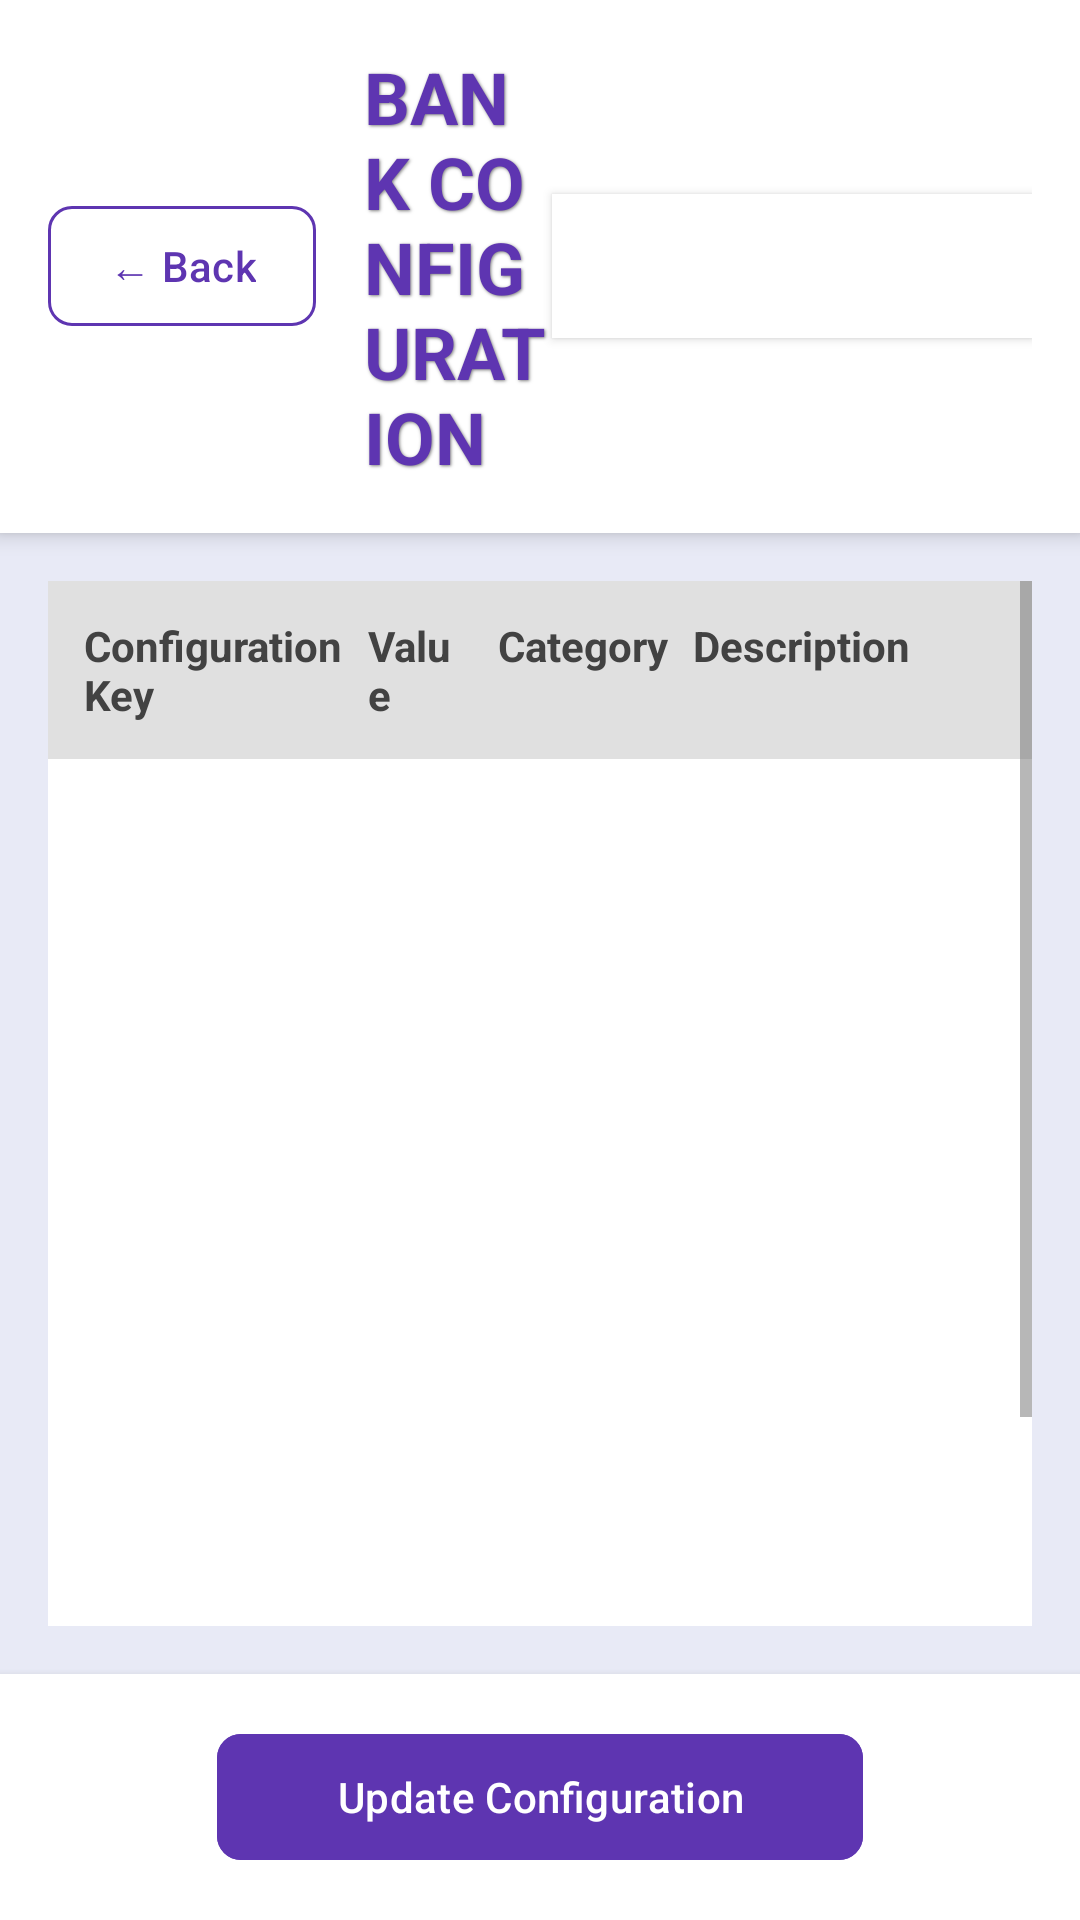

Layout XML and referenced resources for this Android screen:
<!-- AndroidManifest.xml: application theme Theme.MYBANK -->
<!-- res/layout/activity_bank_configuration.xml -->
<?xml version="1.0" encoding="utf-8"?>
<LinearLayout xmlns:android="http://schemas.android.com/apk/res/android"
    xmlns:app="http://schemas.android.com/apk/res-auto"
    android:layout_width="match_parent"
    android:layout_height="match_parent"
    android:orientation="vertical"
    android:background="#E8EAF6">

    
    <LinearLayout
        android:layout_width="match_parent"
        android:layout_height="wrap_content"
        android:orientation="horizontal"
        android:padding="16dp"
        android:gravity="center_vertical"
        android:background="@android:color/white"
        android:elevation="4dp">

        <com.google.android.material.button.MaterialButton
            android:id="@+id/backButton"
            android:layout_width="wrap_content"
            android:layout_height="48dp"
            android:text="← Back"
            android:textColor="#5E35B1"
            android:backgroundTint="@android:color/white"
            android:textAllCaps="false"
            android:textSize="14sp"
            app:strokeColor="#5E35B1"
            app:strokeWidth="1dp"
            app:cornerRadius="8dp"
            android:paddingStart="20dp"
            android:paddingEnd="20dp"/>

        <TextView
            android:layout_width="0dp"
            android:layout_height="wrap_content"
            android:layout_weight="1"
            android:text="BANK CONFIGURATION"
            android:textSize="24sp"
            android:textStyle="bold"
            android:textColor="#5E35B1"
            android:layout_marginStart="16dp"
            android:shadowColor="#80000000"
            android:shadowDx="1"
            android:shadowDy="1"
            android:shadowRadius="2"/>

        <Spinner
            android:id="@+id/categorySpinner"
            android:layout_width="160dp"
            android:layout_height="48dp"
            android:background="@android:color/white"
            android:elevation="2dp"
            android:paddingStart="12dp"
            android:paddingEnd="12dp"/>

    </LinearLayout>

    
    <ScrollView
        android:layout_width="match_parent"
        android:layout_height="0dp"
        android:layout_weight="1"
        android:padding="16dp">

        <LinearLayout
            android:layout_width="match_parent"
            android:layout_height="wrap_content"
            android:orientation="vertical"
            android:background="@android:color/white"
            android:elevation="2dp">

            
            <LinearLayout
                android:layout_width="match_parent"
                android:layout_height="wrap_content"
                android:orientation="horizontal"
                android:background="#E0E0E0"
                android:padding="12dp">

                <TextView
                    android:layout_width="0dp"
                    android:layout_height="wrap_content"
                    android:layout_weight="2"
                    android:text="Configuration Key"
                    android:textStyle="bold"
                    android:textColor="#424242"
                    android:textSize="14sp"/>

                <TextView
                    android:layout_width="0dp"
                    android:layout_height="wrap_content"
                    android:layout_weight="1"
                    android:text="Value"
                    android:textStyle="bold"
                    android:textColor="#424242"
                    android:textSize="14sp"
                    android:paddingStart="8dp"/>

                <TextView
                    android:layout_width="0dp"
                    android:layout_height="wrap_content"
                    android:layout_weight="1.5"
                    android:text="Category"
                    android:textStyle="bold"
                    android:textColor="#424242"
                    android:textSize="14sp"
                    android:paddingStart="8dp"/>

                <TextView
                    android:layout_width="0dp"
                    android:layout_height="wrap_content"
                    android:layout_weight="2.5"
                    android:text="Description"
                    android:textStyle="bold"
                    android:textColor="#424242"
                    android:textSize="14sp"
                    android:paddingStart="8dp"/>

            </LinearLayout>

            
            <androidx.recyclerview.widget.RecyclerView
                android:id="@+id/configRecyclerView"
                android:layout_width="match_parent"
                android:layout_height="wrap_content"
                android:minHeight="400dp"/>

            
            <TextView
                android:id="@+id/emptyStateText"
                android:layout_width="match_parent"
                android:layout_height="400dp"
                android:text="No configuration found"
                android:gravity="center"
                android:textSize="16sp"
                android:textColor="#9E9E9E"
                android:visibility="gone"/>

        </LinearLayout>

    </ScrollView>

    
    <LinearLayout
        android:layout_width="match_parent"
        android:layout_height="wrap_content"
        android:orientation="horizontal"
        android:padding="16dp"
        android:gravity="center"
        android:background="@android:color/white"
        android:elevation="4dp">

        <com.google.android.material.button.MaterialButton
            android:id="@+id/updateButton"
            android:layout_width="wrap_content"
            android:layout_height="50dp"
            android:text="Update Configuration"
            android:textColor="@android:color/white"
            android:backgroundTint="#5E35B1"
            android:textAllCaps="false"
            android:textSize="14sp"
            app:cornerRadius="8dp"
            android:paddingStart="40dp"
            android:paddingEnd="40dp"/>

    </LinearLayout>

</LinearLayout>
<!-- resources referenced by this layout -->
<resources>
  <style name="Theme.MYBANK" parent="Base.Theme.MYBANK">
          <item name="android:statusBarColor">@color/primary_dark</item>
      </style>
  <style name="Base.Theme.MYBANK" parent="Theme.Material3.Light.NoActionBar">
          <item name="colorPrimary">@color/primary</item>
          <item name="colorPrimaryDark">@color/primary_dark</item>
          <item name="colorAccent">@color/accent</item>
          <item name="android:windowBackground">@color/background</item>
          <item name="android:textColorPrimary">@color/text_primary</item>
          <item name="android:textColorSecondary">@color/text_secondary</item>
      </style>
  <color name="primary_dark">#1565C0</color>
  <color name="primary">#1976D2</color>
  <color name="accent">#FF9800</color>
  <color name="background">#F5F5F5</color>
  <color name="text_primary">#212121</color>
  <color name="text_secondary">#757575</color>
</resources>
